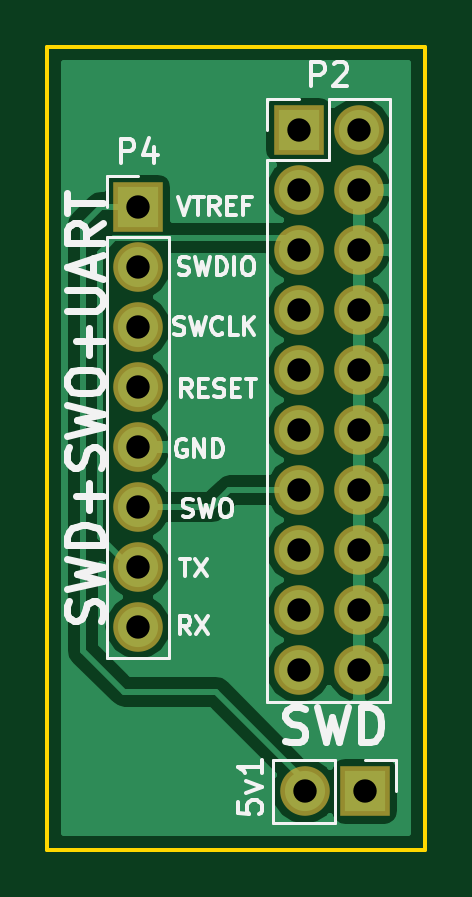
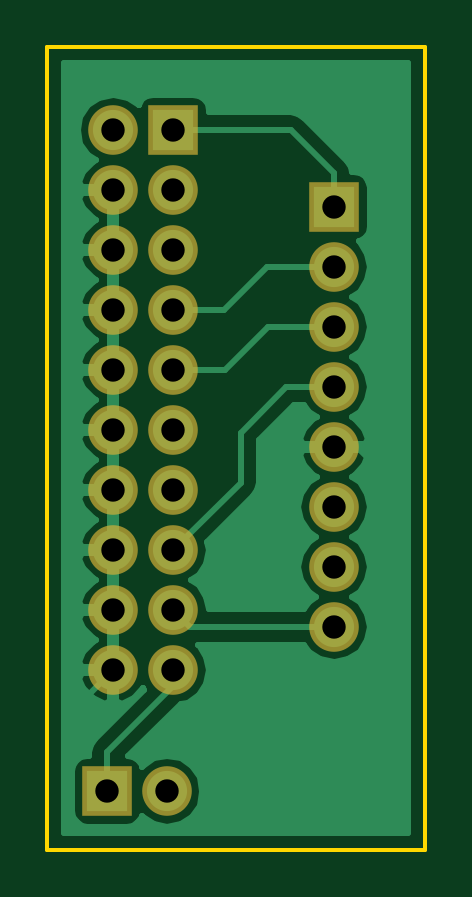
Circuit board: 8 layer files. Board 16.0 x 34.0 mm.
- bottom_copper: ARM_Debugger-B.Cu.gbr (20444 bytes)
- bottom_mask: ARM_Debugger-B.Mask.gbr (1105 bytes)
- bottom_silk: ARM_Debugger-B.SilkS.gbr (265 bytes)
- outline: ARM_Debugger-Edge.Cuts.gbr (489 bytes)
- top_copper: ARM_Debugger-F.Cu.gbr (21529 bytes)
- top_mask: ARM_Debugger-F.Mask.gbr (1105 bytes)
- top_silk: ARM_Debugger-F.SilkS.gbr (14111 bytes)
- drill: ARM_Debugger.drl (461 bytes)

=== bottom_copper: ARM_Debugger-B.Cu.gbr (20444 bytes, source omitted) ===
=== bottom_mask: ARM_Debugger-B.Mask.gbr ===
G04 #@! TF.FileFunction,Soldermask,Bot*
%FSLAX46Y46*%
G04 Gerber Fmt 4.6, Leading zero omitted, Abs format (unit mm)*
G04 Created by KiCad (PCBNEW 4.0.6) date 03/16/18 17:26:31*
%MOMM*%
%LPD*%
G01*
G04 APERTURE LIST*
%ADD10C,0.100000*%
%ADD11R,2.100000X2.100000*%
%ADD12O,2.100000X2.100000*%
G04 APERTURE END LIST*
D10*
D11*
X139446000Y-87528400D03*
D12*
X136906000Y-87528400D03*
D11*
X136652000Y-59537600D03*
D12*
X139192000Y-59537600D03*
X136652000Y-62077600D03*
X139192000Y-62077600D03*
X136652000Y-64617600D03*
X139192000Y-64617600D03*
X136652000Y-67157600D03*
X139192000Y-67157600D03*
X136652000Y-69697600D03*
X139192000Y-69697600D03*
X136652000Y-72237600D03*
X139192000Y-72237600D03*
X136652000Y-74777600D03*
X139192000Y-74777600D03*
X136652000Y-77317600D03*
X139192000Y-77317600D03*
X136652000Y-79857600D03*
X139192000Y-79857600D03*
X136652000Y-82397600D03*
X139192000Y-82397600D03*
D11*
X129844800Y-62788800D03*
D12*
X129844800Y-65328800D03*
X129844800Y-67868800D03*
X129844800Y-70408800D03*
X129844800Y-72948800D03*
X129844800Y-75488800D03*
X129844800Y-78028800D03*
X129844800Y-80568800D03*
M02*

=== bottom_silk: ARM_Debugger-B.SilkS.gbr ===
G04 #@! TF.FileFunction,Legend,Bot*
%FSLAX46Y46*%
G04 Gerber Fmt 4.6, Leading zero omitted, Abs format (unit mm)*
G04 Created by KiCad (PCBNEW 4.0.6) date 03/16/18 17:26:31*
%MOMM*%
%LPD*%
G01*
G04 APERTURE LIST*
%ADD10C,0.100000*%
G04 APERTURE END LIST*
D10*
M02*

=== outline: ARM_Debugger-Edge.Cuts.gbr ===
G04 #@! TF.FileFunction,Profile,NP*
%FSLAX46Y46*%
G04 Gerber Fmt 4.6, Leading zero omitted, Abs format (unit mm)*
G04 Created by KiCad (PCBNEW 4.0.6) date 03/16/18 17:26:31*
%MOMM*%
%LPD*%
G01*
G04 APERTURE LIST*
%ADD10C,0.100000*%
%ADD11C,0.150000*%
G04 APERTURE END LIST*
D10*
D11*
X126000000Y-90000000D02*
X126000000Y-56000000D01*
X142000000Y-90000000D02*
X126000000Y-90000000D01*
X142000000Y-56000000D02*
X142000000Y-90000000D01*
X126000000Y-56000000D02*
X142000000Y-56000000D01*
M02*

=== top_copper: ARM_Debugger-F.Cu.gbr (21529 bytes, source omitted) ===
=== top_mask: ARM_Debugger-F.Mask.gbr ===
G04 #@! TF.FileFunction,Soldermask,Top*
%FSLAX46Y46*%
G04 Gerber Fmt 4.6, Leading zero omitted, Abs format (unit mm)*
G04 Created by KiCad (PCBNEW 4.0.6) date 03/16/18 17:26:31*
%MOMM*%
%LPD*%
G01*
G04 APERTURE LIST*
%ADD10C,0.100000*%
%ADD11R,2.100000X2.100000*%
%ADD12O,2.100000X2.100000*%
G04 APERTURE END LIST*
D10*
D11*
X139446000Y-87528400D03*
D12*
X136906000Y-87528400D03*
D11*
X136652000Y-59537600D03*
D12*
X139192000Y-59537600D03*
X136652000Y-62077600D03*
X139192000Y-62077600D03*
X136652000Y-64617600D03*
X139192000Y-64617600D03*
X136652000Y-67157600D03*
X139192000Y-67157600D03*
X136652000Y-69697600D03*
X139192000Y-69697600D03*
X136652000Y-72237600D03*
X139192000Y-72237600D03*
X136652000Y-74777600D03*
X139192000Y-74777600D03*
X136652000Y-77317600D03*
X139192000Y-77317600D03*
X136652000Y-79857600D03*
X139192000Y-79857600D03*
X136652000Y-82397600D03*
X139192000Y-82397600D03*
D11*
X129844800Y-62788800D03*
D12*
X129844800Y-65328800D03*
X129844800Y-67868800D03*
X129844800Y-70408800D03*
X129844800Y-72948800D03*
X129844800Y-75488800D03*
X129844800Y-78028800D03*
X129844800Y-80568800D03*
M02*

=== top_silk: ARM_Debugger-F.SilkS.gbr (14111 bytes, source omitted) ===
=== drill: ARM_Debugger.drl ===
M48
INCH,TZ
T1C0.039
%
G90
G05
T1
X51120Y-24720
X51120Y-25720
X51120Y-26720
X51120Y-27720
X51120Y-28720
X51120Y-29720
X51120Y-30720
X51120Y-31720
X53800Y-23440
X53800Y-24440
X53800Y-25440
X53800Y-26440
X53800Y-27440
X53800Y-28440
X53800Y-29440
X53800Y-30440
X53800Y-31440
X53800Y-32440
X53900Y-34460
X54800Y-23440
X54800Y-24440
X54800Y-25440
X54800Y-26440
X54800Y-27440
X54800Y-28440
X54800Y-29440
X54800Y-30440
X54800Y-31440
X54800Y-32440
X54900Y-34460
T0
M30

